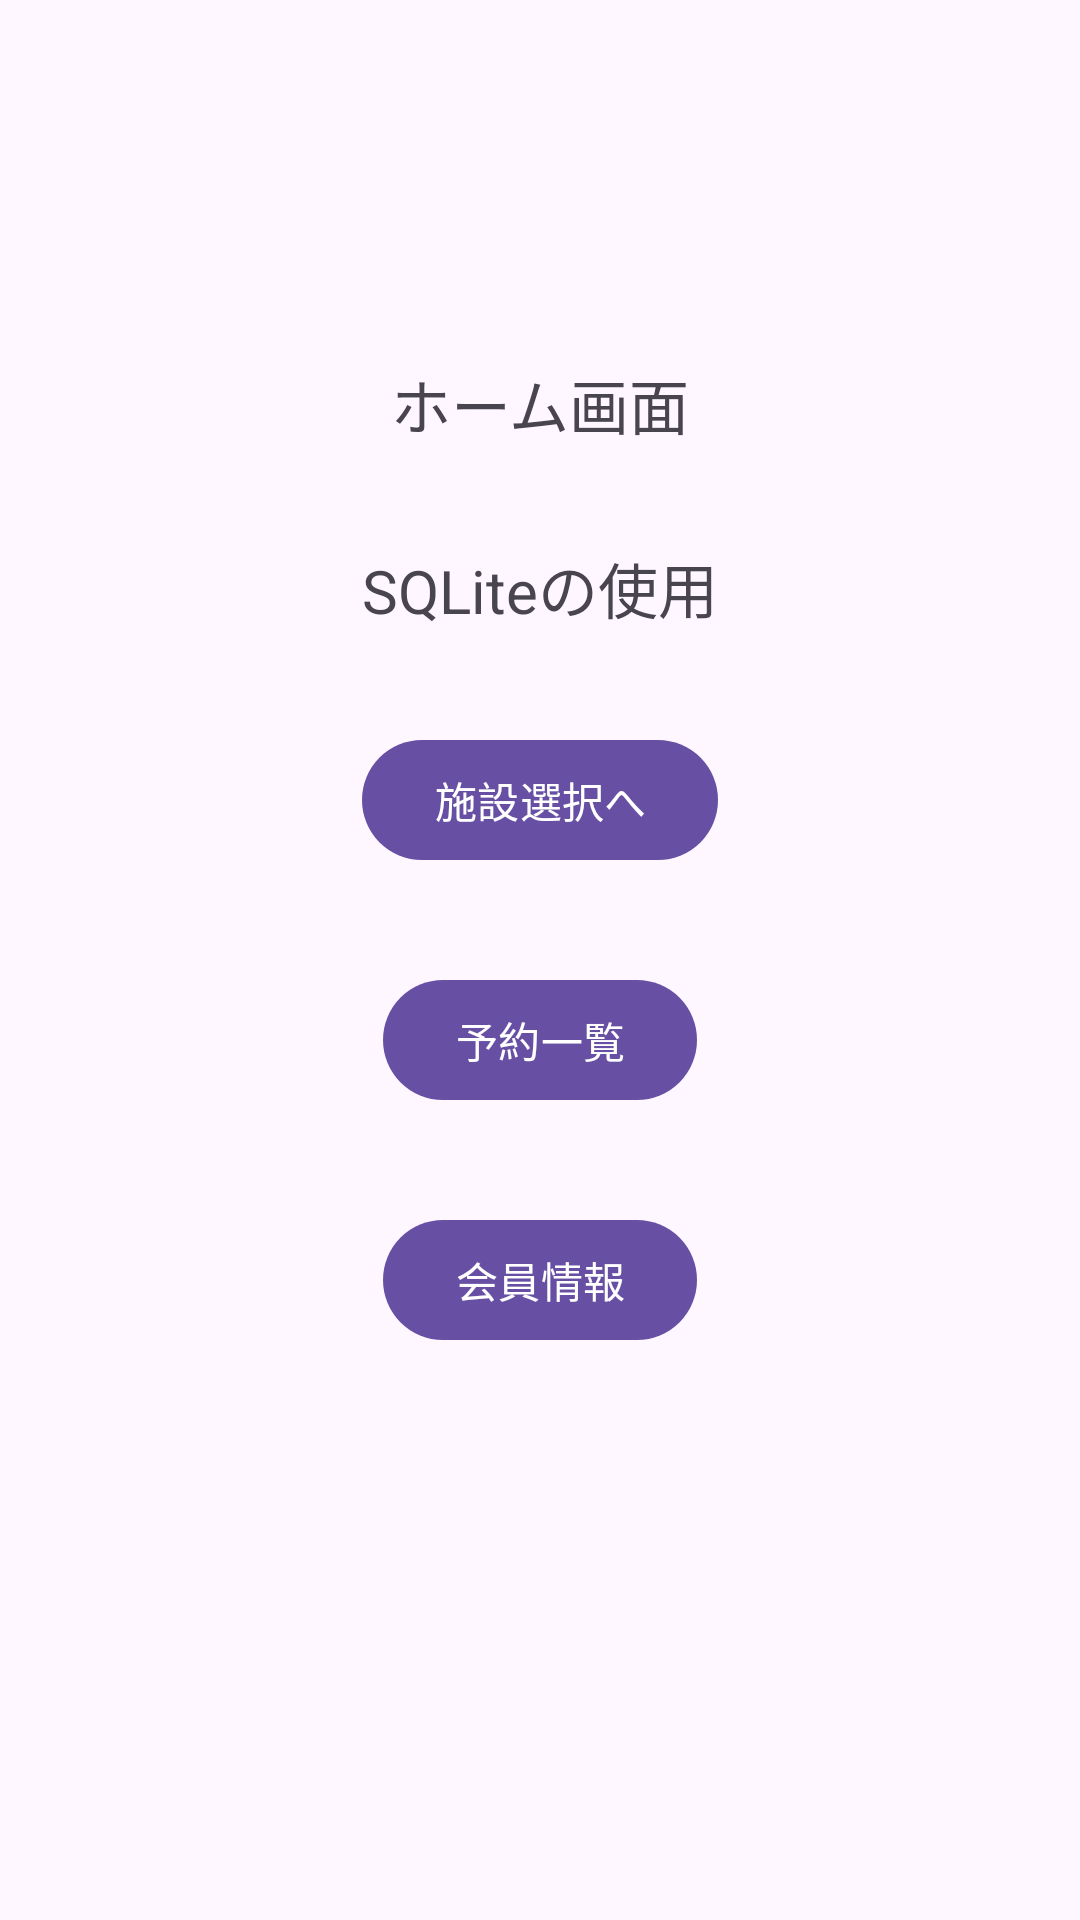

This screen was rendered from an Android layout file. Write that file and the resources it references.
<!-- AndroidManifest.xml: application theme Theme.SpbtEx -->
<!-- res/layout/activity_main.xml -->
<?xml version="1.0" encoding="utf-8"?>
<androidx.constraintlayout.widget.ConstraintLayout xmlns:android="http://schemas.android.com/apk/res/android"
    xmlns:app="http://schemas.android.com/apk/res-auto"
    xmlns:tools="http://schemas.android.com/tools"
    android:id="@+id/main"
    android:layout_width="match_parent"
    android:layout_height="match_parent"
    tools:context=".MainActivity">

    <TextView
        android:id="@+id/home_title"
        android:layout_width="wrap_content"
        android:layout_height="wrap_content"
        android:layout_marginTop="120sp"
        android:text="@string/title_activity_home"
        android:textSize="20sp"
        app:layout_constraintEnd_toEndOf="parent"
        app:layout_constraintStart_toStartOf="parent"
        app:layout_constraintTop_toTopOf="parent" />

    <TextView
        android:id="@+id/textViewSQLite"
        android:layout_width="wrap_content"
        android:layout_height="wrap_content"
        android:layout_marginTop="32sp"
        android:text="SQLiteの使用"
        android:textSize="20sp"
        app:layout_constraintEnd_toEndOf="parent"
        app:layout_constraintStart_toStartOf="parent"
        app:layout_constraintTop_toBottomOf="@+id/home_title"/>

    <Button
        android:id="@+id/button_move_facility"
        android:layout_width="wrap_content"
        android:layout_height="wrap_content"
        android:layout_marginTop="32sp"
        android:onClick="moveFacility"
        android:text="施設選択へ"
        app:layout_constraintEnd_toEndOf="parent"
        app:layout_constraintStart_toStartOf="parent"
        app:layout_constraintTop_toBottomOf="@+id/textViewSQLite" />

    <Button
        android:id="@+id/button_move_list"
        android:layout_width="wrap_content"
        android:layout_height="wrap_content"
        android:layout_marginTop="32sp"
        android:onClick="moveList"
        android:text="予約一覧"
        app:layout_constraintEnd_toEndOf="parent"
        app:layout_constraintStart_toStartOf="parent"
        app:layout_constraintTop_toBottomOf="@+id/button_move_facility" />

    <Button
        android:id="@+id/button_move_member"
        android:layout_width="wrap_content"
        android:layout_height="wrap_content"
        android:layout_marginTop="32sp"
        android:onClick="moveMember"
        android:text="会員情報"
        app:layout_constraintEnd_toEndOf="parent"
        app:layout_constraintStart_toStartOf="parent"
        app:layout_constraintTop_toBottomOf="@+id/button_move_list" />


</androidx.constraintlayout.widget.ConstraintLayout>
<!-- resources referenced by this layout -->
<resources>
  <string name="title_activity_home">ホーム画面</string>
  <style name="Theme.SpbtEx" parent="Base1.Theme.SpbtEx">
          
          <item name="android:splitMotionEvents">false</item>
      </style>
  <style name="Base1.Theme.SpbtEx" parent="Theme.Material3.DayNight"> 
          
          
      </style>
</resources>
